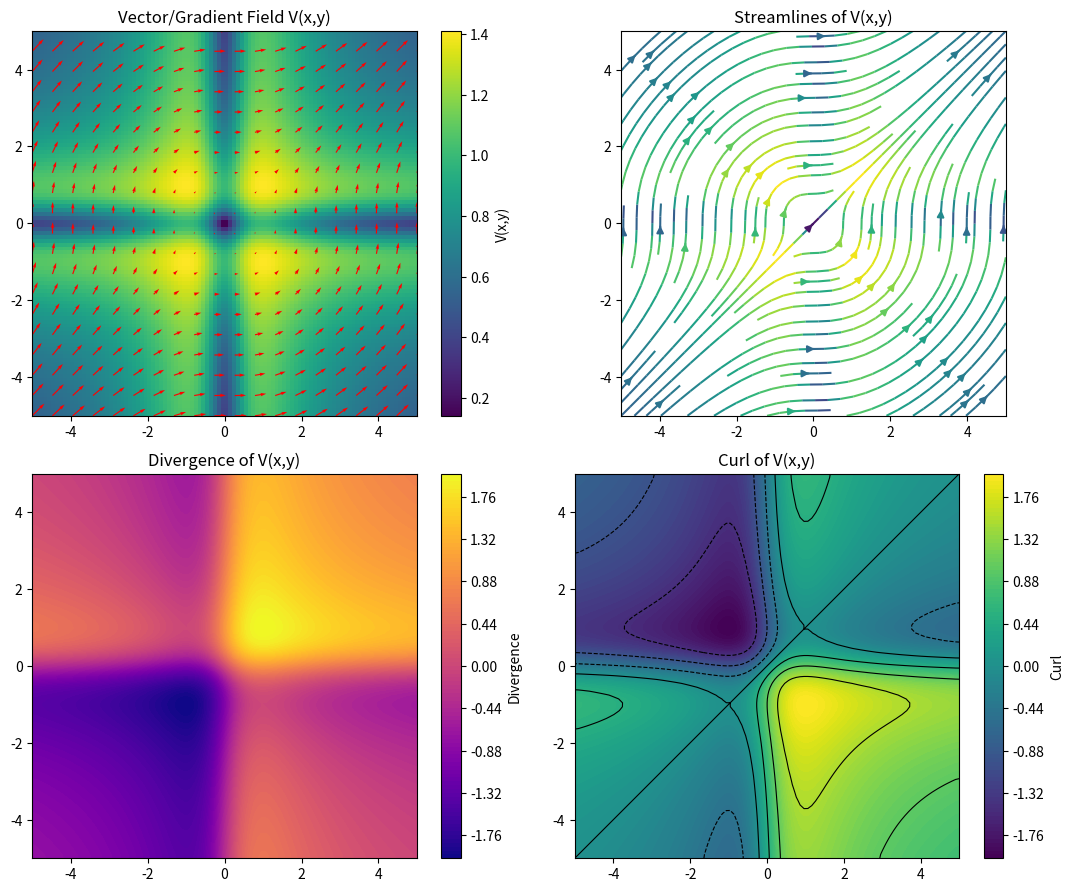

Write the Python code that produced this figure.
"""Adapted from:
Visualizing Vector Fields and their Derivatives - https://doi.org/10.1119/PICUP.Exercise.vecderivs"""

import matplotlib.pyplot as plt
import numpy as np
from scipy.ndimage import zoom

def create_vector_field(X, Y):
    Vx = np.log(1+np.pow(Y,2))
    Vy = np.log(1+np.pow(X,2))

    return Vx, Vy, True


rows = 100
cols = 100
quiver_zoom = 0.2

row_extent = (-5, 5)
col_extent = (-5, 5)

x = np.linspace(row_extent[0], row_extent[1], rows)
y = np.linspace(col_extent[0], col_extent[1], cols)
X, Y = np.meshgrid(x, y)

Vx, Vy, flip = create_vector_field(X, Y)
axisX = 0 if flip else 1
axisY = 1 if flip else 0

dVx_dx = np.gradient(Vx, x, axis=axisX)
dVx_dy = np.gradient(Vx, y, axis=axisX)
dVy_dx = np.gradient(Vy, x, axis=axisY)
dVy_dy = np.gradient(Vy, y, axis=axisY)

magnitude = np.sqrt(np.power(dVx_dx,2) + np.power(dVy_dy,2))

divergence = dVx_dx + dVy_dy
curl = dVy_dx - dVx_dy

extent = (col_extent[0], col_extent[1], row_extent[0], row_extent[1])

plt.figure(figsize=(11, 9))

plt.subplot(2, 2, 1).set_aspect('equal', adjustable='box')
plt.title('Vector/Gradient Field V(x,y)')
plt.imshow(magnitude, extent=extent, origin='lower', cmap='viridis')
plt.colorbar(label='V(x,y)')
plt.quiver(zoom(X, quiver_zoom), zoom(Y, quiver_zoom), zoom(Vx, quiver_zoom), zoom(Vy, quiver_zoom), color='red')

plt.subplot(2, 2, 2).set_aspect('equal', adjustable='box')
plt.title('Streamlines of V(x,y)')
plt.streamplot(X, Y, Vx, Vy, color=magnitude, density=1)

plt.subplot(2, 2, 3).set_aspect('equal', adjustable='box')
plt.title('Divergence of V(x,y)')
plt.contourf(X, Y, divergence, extent=extent, origin='lower',  cmap='plasma', levels=100)
plt.colorbar(label='Divergence')

plt.subplot(2, 2, 4).set_aspect('equal', adjustable='box')
plt.title('Curl of V(x,y)')
plt.contourf(X, Y, curl, extent=extent, origin='lower',  cmap='viridis', levels=100)
plt.colorbar(label='Curl')
plt.contour(X, Y, curl, extent=extent, origin='lower', colors='black', linewidths=0.8)

plt.tight_layout()
plt.show()
